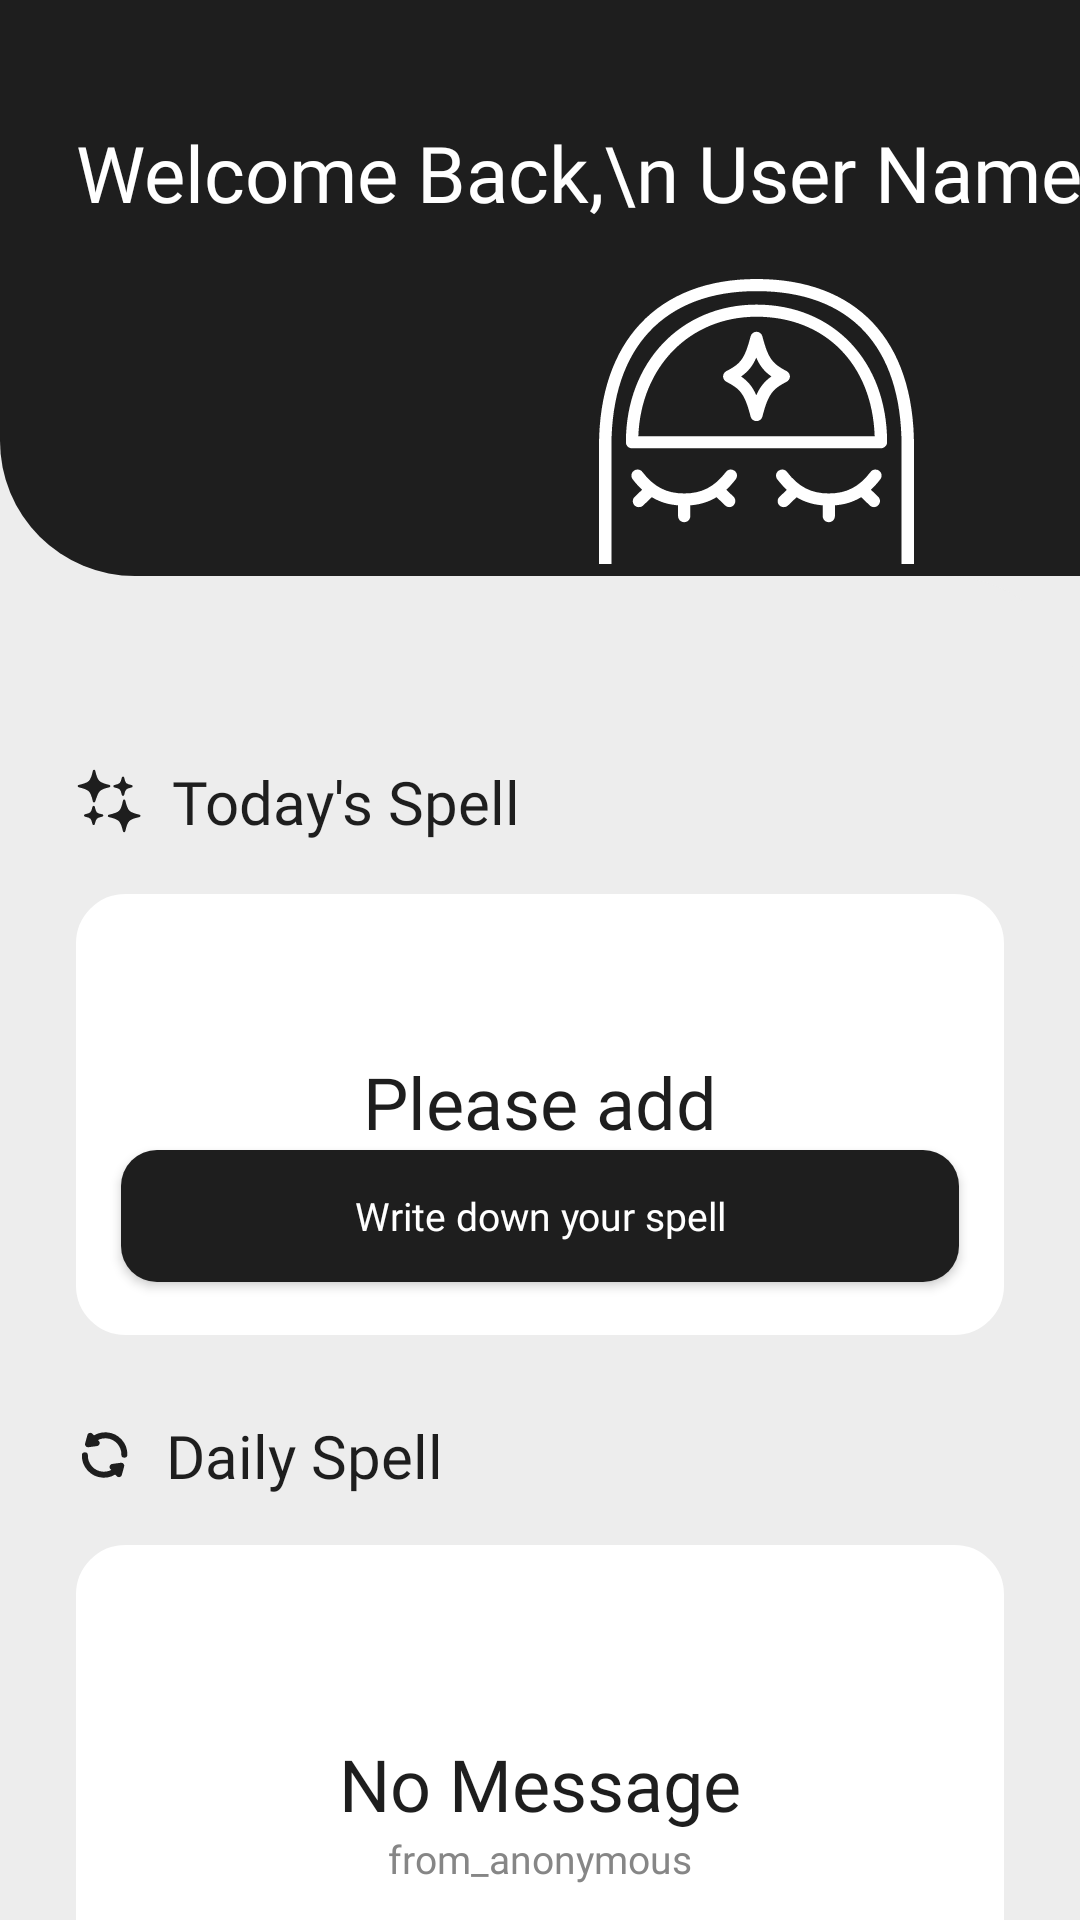

Here is an Android app screen rendered from its layout file. Give the layout XML and the strings, colors and styles it references.
<!-- AndroidManifest.xml: application theme Theme.Ssuggestioning -->
<!-- res/layout/fragment_home.xml -->
<?xml version="1.0" encoding="utf-8"?>
<FrameLayout xmlns:android="http://schemas.android.com/apk/res/android"
    xmlns:tools="http://schemas.android.com/tools"
    android:layout_width="match_parent"
    android:layout_height="match_parent"
    xmlns:app="http://schemas.android.com/apk/res-auto"
    tools:context=".view.navigation.HomeFragment"
    android:background="@color/BG">

    <androidx.constraintlayout.widget.ConstraintLayout
        android:layout_width="match_parent"
        android:layout_height="match_parent">

        <androidx.constraintlayout.widget.Guideline
            android:id="@+id/guideline_left"
            android:layout_width="wrap_content"
            android:layout_height="wrap_content"
            android:orientation="vertical"
            app:layout_constraintGuide_percent="0.07" />

        <androidx.constraintlayout.widget.Guideline
            android:id="@+id/guideline_right"
            android:layout_width="wrap_content"
            android:layout_height="wrap_content"
            android:orientation="vertical"
            app:layout_constraintGuide_percent="0.93" />

        <androidx.constraintlayout.widget.Guideline
            android:id="@+id/guideline_top"
            android:layout_width="wrap_content"
            android:layout_height="wrap_content"
            android:orientation="horizontal"
            app:layout_constraintGuide_percent="0.3" />

        <androidx.constraintlayout.widget.Guideline
            android:id="@+id/guideline_bottom"
            android:layout_width="wrap_content"
            android:layout_height="wrap_content"
            android:orientation="horizontal"
            app:layout_constraintGuide_percent="0.4" />

        <View
            android:layout_width="match_parent"
            android:layout_height="0dp"
            android:background="@drawable/background_bg_top"
            app:layout_constraintTop_toTopOf="parent"
            app:layout_constraintBottom_toTopOf="@id/guideline_top"/>

        <ImageView
            android:layout_width="wrap_content"
            android:layout_height="wrap_content"
            android:src="@drawable/ic_home_charec"
            android:layout_marginEnd="30dp"
            app:layout_constraintRight_toRightOf="@id/guideline_right"
            app:layout_constraintBottom_toTopOf="@id/guideline_top"/>

        <View
            android:layout_width="0dp"
            android:layout_height="0dp"
            android:background="@drawable/background_bg_middle"
            app:layout_constraintTop_toBottomOf="@id/guideline_top"
            app:layout_constraintBottom_toTopOf="@id/guideline_bottom"
            app:layout_constraintLeft_toRightOf="@id/guideline_left"
            app:layout_constraintRight_toRightOf="parent"/>
        <View
            android:layout_width="match_parent"
            android:layout_height="0dp"
            android:background="@drawable/background_bg_bottom"
            app:layout_constraintLeft_toLeftOf="parent"
            app:layout_constraintRight_toLeftOf="@id/guideline_right"
            app:layout_constraintTop_toBottomOf="@id/guideline_top"
            app:layout_constraintBottom_toBottomOf="parent"/>


        <TextView
            android:text="Welcome Back,\n User Name"
            style="@style/TitleText"
            app:layout_constraintLeft_toLeftOf="@id/guideline_left"
            app:layout_constraintTop_toTopOf="parent"
            android:layout_marginTop="40dp"/>

        <ImageView
            android:id="@+id/img_square_1"
            android:layout_width="wrap_content"
            android:layout_height="wrap_content"
            android:src="@drawable/ic_home_today"
            app:layout_constraintTop_toBottomOf="@id/guideline_bottom"
            app:layout_constraintLeft_toRightOf="@id/guideline_left"/>

        <TextView
            android:layout_width="wrap_content"
            android:layout_height="wrap_content"
            android:text="Today's Spell"
            style="@style/TitleText"
            android:textSize="20sp"
            android:textColor="@color/black"
            app:layout_constraintTop_toTopOf="@id/img_square_1"
            app:layout_constraintBottom_toBottomOf="@id/img_square_1"
            app:layout_constraintLeft_toRightOf="@id/img_square_1"
            android:layout_marginStart="10dp"/>

        <androidx.constraintlayout.widget.ConstraintLayout
            android:id="@+id/layout_box_today_spell"
            android:layout_width="0dp"
            android:layout_height="147dp"
            android:background="@drawable/background_box_radius_2"
            android:backgroundTint="@color/white"
            app:layout_constraintTop_toBottomOf="@id/img_square_1"
            app:layout_constraintLeft_toLeftOf="@id/guideline_left"
            app:layout_constraintRight_toRightOf="@id/guideline_right"
            android:layout_marginTop="20dp">

            <androidx.constraintlayout.widget.Guideline
                android:id="@+id/guideline_inline_box"
                android:layout_width="wrap_content"
                android:layout_height="wrap_content"
                android:orientation="horizontal"
                app:layout_constraintGuide_percent="0.58" />

            <TextView
                android:id="@+id/txt_today_spell"
                android:layout_width="wrap_content"
                android:layout_height="wrap_content"
                android:text="Please add"
                style="@style/TitleText"
                android:textColor="@color/black"
                android:textSize="24sp"
                app:layout_constraintLeft_toLeftOf="parent"
                app:layout_constraintRight_toRightOf="parent"
                app:layout_constraintBottom_toTopOf="@id/guideline_inline_box"/>

            <Button
                android:id="@+id/btn_write_spell"
                android:layout_width="0dp"
                android:layout_height="44dp"
                app:layout_constraintLeft_toLeftOf="parent"
                app:layout_constraintRight_toRightOf="parent"
                android:layout_marginStart="15dp"
                android:layout_marginEnd="15dp"
                app:layout_constraintTop_toBottomOf="@id/guideline_inline_box"
                android:background="@drawable/background_btn_ellipse_2"
                android:text="Write down your spell"
                android:textColor="@color/white"
                android:textAllCaps="false"
                android:textSize="13sp"
                android:fontFamily="@font/noto_sans_kr_light"/>

        </androidx.constraintlayout.widget.ConstraintLayout>

        <ImageView
            android:id="@+id/img_square_2"
            android:layout_width="wrap_content"
            android:layout_height="wrap_content"
            android:src="@drawable/ic_home_daily"
            android:layout_marginTop="30dp"
            app:layout_constraintTop_toBottomOf="@id/layout_box_today_spell"
            app:layout_constraintLeft_toRightOf="@id/guideline_left"/>

        <TextView
            android:layout_width="wrap_content"
            android:layout_height="wrap_content"
            android:text="Daily Spell"
            style="@style/TitleText"
            android:textSize="20sp"
            android:textColor="@color/black"
            app:layout_constraintTop_toTopOf="@id/img_square_2"
            app:layout_constraintBottom_toBottomOf="@id/img_square_2"
            app:layout_constraintLeft_toRightOf="@id/img_square_2"
            android:layout_marginStart="10dp"/>

        <androidx.constraintlayout.widget.ConstraintLayout
            android:id="@+id/layout_box_daily_spell"
            android:layout_width="0dp"
            android:layout_height="147dp"
            android:background="@drawable/background_box_radius_2"
            android:backgroundTint="@color/white"
            app:layout_constraintTop_toBottomOf="@id/img_square_2"
            app:layout_constraintLeft_toLeftOf="@id/guideline_left"
            app:layout_constraintRight_toRightOf="@id/guideline_right"
            android:layout_marginTop="20dp">

            <androidx.constraintlayout.widget.Guideline
                android:id="@+id/guideline_inline_box_2"
                android:layout_width="wrap_content"
                android:layout_height="wrap_content"
                android:orientation="horizontal"
                app:layout_constraintGuide_percent="0.65" />

            <TextView
                android:id="@+id/txt_daily_spell"
                android:layout_width="wrap_content"
                android:layout_height="wrap_content"
                style="@style/TitleText"
                android:text="No Message"
                android:textColor="@color/black"
                android:textSize="24sp"
                app:layout_constraintLeft_toLeftOf="parent"
                app:layout_constraintRight_toRightOf="parent"
                app:layout_constraintBottom_toTopOf="@id/guideline_inline_box_2"/>

            <TextView
                android:id="@+id/daily_sub_message"
                android:layout_width="wrap_content"
                android:layout_height="wrap_content"
                android:text="@string/home_from_anonymous"
                android:fontFamily="@font/noto_sans_kr_light"
                android:textSize="13sp"
                android:textColor="@color/gray"
                app:layout_constraintTop_toBottomOf="@id/guideline_inline_box_2"
                app:layout_constraintLeft_toLeftOf="parent"
                app:layout_constraintRight_toRightOf="parent"/>

        </androidx.constraintlayout.widget.ConstraintLayout>


    </androidx.constraintlayout.widget.ConstraintLayout>

</FrameLayout>
<!-- resources referenced by this layout -->
<resources>
  <color name="BG">#EDEDED</color>
  <color name="black">#1E1E1E</color>
  <color name="gray">#868686</color>
  <color name="white">#FFFFFFFF</color>
  <!-- drawable background_bg_bottom (drawable) -->
  <?xml version="1.0" encoding="utf-8"?>
  <shape xmlns:android="http://schemas.android.com/apk/res/android"
      android:shape="rectangle">
      <solid
          android:color="@color/BG" />
      <corners
          android:topRightRadius="45dp" />
  </shape>
  <!-- drawable background_bg_top (drawable) -->
  <?xml version="1.0" encoding="utf-8"?>
  <shape xmlns:android="http://schemas.android.com/apk/res/android"
      android:shape="rectangle">
      <solid
          android:color="@color/black" />
      <corners
          android:bottomLeftRadius="45dp" />
  </shape>
  <!-- drawable background_box_radius_2 (drawable) -->
  <?xml version="1.0" encoding="utf-8"?>
  <shape xmlns:android="http://schemas.android.com/apk/res/android"
      android:shape="rectangle">
      <solid
          android:color="@color/white" />
      <stroke android:color="@color/black"
          android:width="1dp"/>
      <corners
          android:radius="16dp"/>
  </shape>
  <!-- drawable background_btn_ellipse_2 (drawable) -->
  <?xml version="1.0" encoding="utf-8"?>
  <shape xmlns:android="http://schemas.android.com/apk/res/android"
      android:shape="rectangle">
      <solid
          android:color="@color/black" />
      <corners
          android:radius="12dp"  />
  </shape>
  <!-- drawable ic_home_daily (drawable) -->
  <vector xmlns:android="http://schemas.android.com/apk/res/android"
      android:width="20dp"
      android:height="20dp"
      android:viewportWidth="20"
      android:viewportHeight="20">
    <path
        android:pathData="M5.6065,5.0137C8.2325,2.7059 12.2322,2.964 14.54,5.5901C15.6256,6.8254 16.1434,8.3647 16.114,9.8889"
        android:strokeWidth="2"
        android:fillColor="#00000000"
        android:strokeColor="#1E1E1E"
        android:strokeLineCap="round"/>
    <path
        android:pathData="M4.1402,7.4134C3.4294,7.5119 2.8492,6.8517 3.0383,6.1594L3.8057,3.3492C4.0155,2.5808 4.9957,2.3542 5.5216,2.9525L7.6397,5.3628C8.1655,5.9612 7.8148,6.9041 7.0258,7.0135L4.1402,7.4134Z"
        android:fillColor="#1E1E1E"/>
    <path
        android:pathData="M13.4714,14.9863C10.8453,17.2941 6.8457,17.036 4.5379,14.4099C3.4523,13.1745 2.9345,11.6353 2.9639,10.1111"
        android:strokeWidth="2"
        android:fillColor="#00000000"
        android:strokeColor="#1E1E1E"
        android:strokeLineCap="round"/>
    <path
        android:pathData="M14.9376,12.5866C15.6485,12.4881 16.2286,13.1483 16.0396,13.8406L15.2722,16.6508C15.0623,17.4192 14.0821,17.6458 13.5563,17.0475L11.4382,14.6372C10.9124,14.0388 11.2631,13.0959 12.0521,12.9865L14.9376,12.5866Z"
        android:fillColor="#1E1E1E"/>
  </vector>
  <string name="home_from_anonymous">from_anonymous</string>
  <style name="TitleText">
          <item name="android:fontFamily">@font/noto_sans_kr_bold</item>
          <item name="textAllCaps">false</item>
          <item name="android:textColor">@color/white</item>
          <item name="android:layout_height">wrap_content</item>
          <item name="android:layout_width">wrap_content</item>
          <item name="android:textSize">26sp</item>
      </style>
  <style name="Theme.Ssuggestioning" parent="Theme.AppCompat.Light.NoActionBar">
          <item name="colorPrimary">@color/purple_500</item>
          <item name="colorPrimaryVariant">@color/purple_700</item>
          <item name="colorOnPrimary">@color/white</item>
          <item name="colorSecondary">@color/teal_200</item>
          <item name="colorSecondaryVariant">@color/teal_700</item>
          <item name="colorOnSecondary">@color/black</item>
          <item name="android:statusBarColor" tools:targetApi="l">@color/black</item>
      </style>
  <color name="purple_500">#FF6200EE</color>
  <color name="purple_700">#FF3700B3</color>
  <color name="teal_200">#FF03DAC5</color>
  <color name="teal_700">#FF018786</color>
</resources>
